The GitHub repository Dev789-del/Tree-Classification-Image- contains a labelled image folder "new_dataset" with 6 categories: African_tulip, Alstonia_scholaris, Orange_tree, Royal_poinciana, Silver_birch, orange_tree. Examples follow, each with its label.

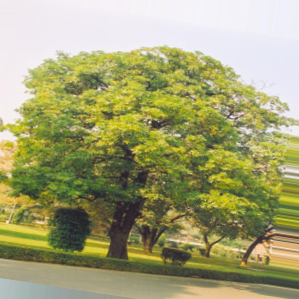
Label: Alstonia_scholaris

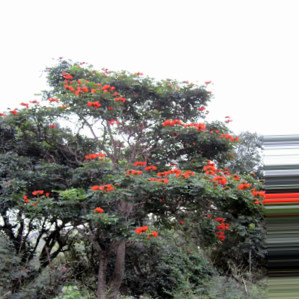
Label: African_tulip

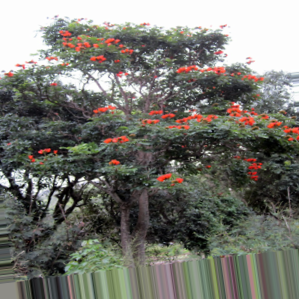
Label: African_tulip

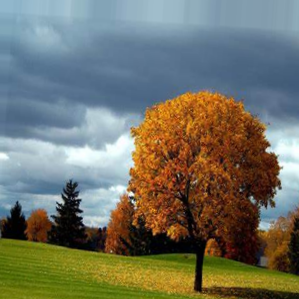
Label: Orange_tree

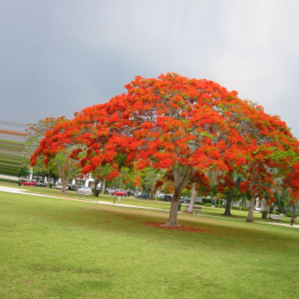
Label: Royal_poinciana

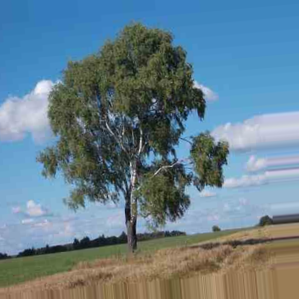
Label: Silver_birch
